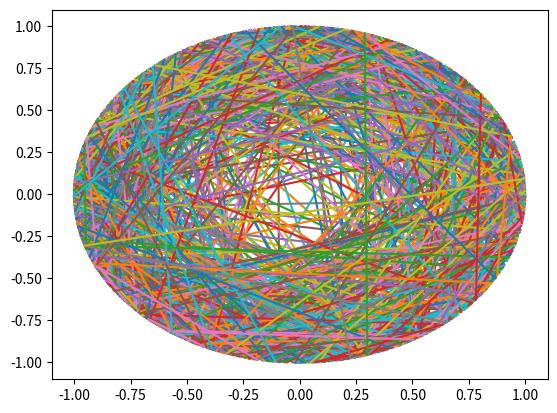

Write the Python code that produced this figure.
import numpy as np
import math
import matplotlib.pyplot as plt
import random

pi = math.pi


def distance(point1, point2):
    return math.sqrt((point1[0] - point2[0]) ** 2 + (point1[1] - point2[1]) ** 2)


def randomPointOnCircumference(radius):
    angle = random.uniform(0, 2 * pi)
    x = radius * math.sin(angle)
    y = radius * math.cos(angle)
    return [x, y]


def randomPointBetweenEndpoints(point1, point2):
    multiplier = random.uniform(0, 1)
    x = point1[0] + (point2[0] - point1[0]) * multiplier
    y = point1[1] + (point2[1] - point1[1]) * multiplier
    return [x, y]


def sol1(radius, n):
    """Solves Bertrand's paradox approach no. 1"""
    L = math.sqrt(3) * radius
    countGreaterThanL = 0
    for i in range(n):
        point1 = randomPointOnCircumference(radius)
        point2 = randomPointOnCircumference(radius)
        if distance(point1, point2) > L:
            countGreaterThanL += 1
        X = [point1[0], point2[0]]
        Y = [point1[1], point2[1]]
        plt.plot(X, Y)
    plt.show()
    print("The probability is: " + str(countGreaterThanL / n))


def getChordsFromMidpoints(point, r):
    x0, y0 = point
    if y0 == 0:
        x = np.array([x0, x0])
        y = np.array([-np.sqrt(r ** 2 - x ** 2), +np.sqrt(r ** 2 - x ** 2)])
        return x, y
    m = -x0 / y0
    c = y0 - x0 * m
    A, B, C = m ** 2 + 1, 2 * m * c, c ** 2 - r ** 2
    d = np.sqrt(B ** 2 - 4 * A * C)
    x = np.array(((-B + d), (-B - d))) / 2 / A
    y = m * x + c
    return x, y


def sol2(radius, n):
    """Solves Bertrand's paradox approach no. 2"""
    L = math.sqrt(3) * radius
    countGreaterThanL = 0
    for i in range(n):
        point1 = randomPointOnCircumference(radius)
        newPoint = randomPointBetweenEndpoints(point1, [0, 0])
        x, y = getChordsFromMidpoints(newPoint, radius)
        if distance([x[0], y[0]], [x[1], y[1]]) > L:
            countGreaterThanL += 1
        plt.plot(x, y)
    plt.show()
    print("The probability is: " + str(countGreaterThanL / n))


def randomPointInCircle(radius):
    angle = random.uniform(0, 2 * pi)
    dist = np.sqrt(np.random.random()) * radius
    x, y = dist * np.cos(angle), dist * np.sin(angle)
    # x = random.uniform(-radius, radius)
    # y = -math.sqrt(radius ** 2 - x ** 2) + 2*math.sqrt(radius ** 2 - x ** 2) * np.random.random_sample()
    # y = random.uniform(-math.sqrt(radius ** 2 - x ** 2), math.sqrt(radius ** 2 - x ** 2))
    return [x, y]


def sol3(radius, n):
    """Solves Bertrand's paradox approach no. 3"""
    # circle = plt.Circle((0, 0), radius, color="b", fill=False)
    # ax = plt.gca()
    # ax.cla()  # clear things for fresh plot
    # ax.set_xlim((-radius, radius))
    # ax.set_ylim((-radius, radius))
    # ax.add_patch(circle)

    L = math.sqrt(3) * radius
    countGreaterThanL = 0
    for i in range(n):
        point = randomPointInCircle(radius)
        x, y = getChordsFromMidpoints(point, radius)
        if distance([x[0], y[0]], [x[1], y[1]]) > L:
            countGreaterThanL += 1
        plt.plot(x, y)
    plt.show()
    print("The probability is: " + str(countGreaterThanL / n))


# sol1(1, 1000)
# sol2(1, 1000)
sol3(1, 1000)
